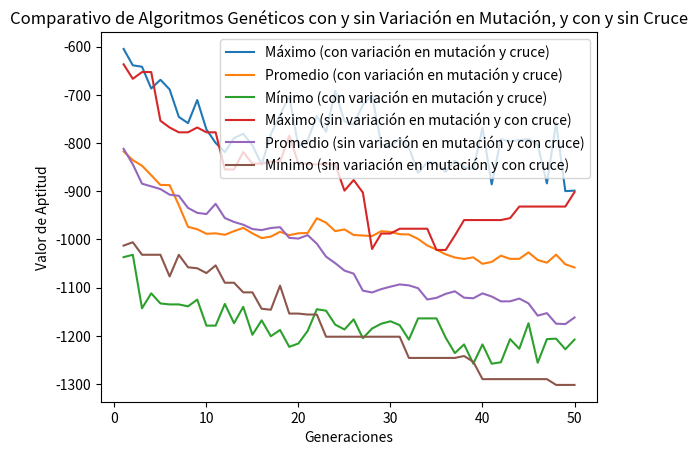

Write Python code to recreate this figure.
import numpy as np
import matplotlib.pyplot as plt

def generar_poblacion(tam_poblacion, num_puestos):
    return np.random.randint(num_puestos, size=(tam_poblacion, num_puestos))

def funcion_aptitud(cromosomas):
    return -np.sum(np.abs(np.diff(cromosomas, axis=1)), axis=1)

def seleccionar_padres(cromosomas, valores_aptitud):
    probabilidades = valores_aptitud / valores_aptitud.sum()
    num_padres = len(cromosomas) // 2 * 2  # Asegurar que sea un número par
    indices_seleccionados = np.random.choice(len(cromosomas), size=num_padres, p=probabilidades, replace=True)
    return cromosomas[indices_seleccionados]

def cruce(padre1, padre2):
    punto_cruce = np.random.randint(1, len(padre1))
    hijo1 = np.concatenate((padre1[:punto_cruce], padre2[punto_cruce:]))
    hijo2 = np.concatenate((padre2[:punto_cruce], padre1[punto_cruce:]))
    return hijo1, hijo2

def mutar(cromosomas, probabilidad_mutacion):
    mascara = np.random.rand(*cromosomas.shape) < probabilidad_mutacion
    cromosomas[mascara] = np.random.randint(cromosomas.shape[1], size=np.sum(mascara))
    return cromosomas

def algoritmo_genetico_con_variacion(tam_poblacion, num_puestos, generaciones, probabilidad_mutacion_inicial):
    poblacion = generar_poblacion(tam_poblacion, num_puestos)
    mejores_valores = []
    valores_promedio = []
    valores_minimos = []

    probabilidad_mutacion = probabilidad_mutacion_inicial

    for generacion in range(generaciones):
        valores_aptitud = funcion_aptitud(poblacion)

        # Registrar estadísticas
        mejores_valores.append(np.max(valores_aptitud))
        valores_promedio.append(np.mean(valores_aptitud))
        valores_minimos.append(np.min(valores_aptitud))

        # Seleccionar padres y aplicar cruce
        padres = seleccionar_padres(poblacion, valores_aptitud)
        hijos = []
        for i in range(0, len(padres), 2):
            hijo1, hijo2 = cruce(padres[i], padres[i + 1])
            hijos.append(hijo1)
            hijos.append(hijo2)
        hijos = np.array(hijos)

        # Aplicar mutación a la descendencia
        hijos_mutados = mutar(hijos, probabilidad_mutacion)

        # Combinar padres e hijos mutados para la siguiente generación
        poblacion[:len(hijos_mutados)] = hijos_mutados

        # Ajustar la probabilidad de mutación dinámicamente
        if generacion % 10 == 0 and generacion > 0:
            if np.mean(valores_aptitud) > np.mean(valores_promedio[-10:]):
                probabilidad_mutacion *= 1.2  # Aumentar la probabilidad de mutación
            else:
                probabilidad_mutacion *= 0.8  # Reducir la probabilidad de mutación

        probabilidad_mutacion = np.clip(probabilidad_mutacion, 0.001, 0.1)  # Asegurar que esté en un rango adecuado

    return mejores_valores, valores_promedio, valores_minimos

def algoritmo_genetico_sin_cruce(tam_poblacion, num_puestos, generaciones, probabilidad_mutacion_inicial):
    poblacion = generar_poblacion(tam_poblacion, num_puestos)
    mejores_valores = []
    valores_promedio = []
    valores_minimos = []

    probabilidad_mutacion = probabilidad_mutacion_inicial

    for generacion in range(generaciones):
        valores_aptitud = funcion_aptitud(poblacion)

        # Registrar estadísticas
        mejores_valores.append(np.max(valores_aptitud))
        valores_promedio.append(np.mean(valores_aptitud))
        valores_minimos.append(np.min(valores_aptitud))

        # Seleccionar padres y aplicar mutación
        padres = seleccionar_padres(poblacion, valores_aptitud)
        hijos_mutados = mutar(padres, probabilidad_mutacion)

        # Combinar padres e hijos mutados para la siguiente generación
        poblacion[:len(hijos_mutados)] = hijos_mutados

        # Ajustar la probabilidad de mutación dinámicamente
        if generacion % 10 == 0 and generacion > 0:
            if np.mean(valores_aptitud) > np.mean(valores_promedio[-10:]):
                probabilidad_mutacion *= 1.2  # Aumentar la probabilidad de mutación
            else:
                probabilidad_mutacion *= 0.8  # Reducir la probabilidad de mutación

        probabilidad_mutacion = np.clip(probabilidad_mutacion, 0.001, 0.1)  # Asegurar que esté en un rango adecuado

    return mejores_valores, valores_promedio, valores_minimos

# Parámetros del algoritmo genético con variación en la probabilidad de mutación
tam_poblacion = 50
num_puestos = 50
generaciones = 50
probabilidad_mutacion_inicial = 0.01

# Ejecutar el algoritmo genético con variación en la probabilidad de mutación y con y sin cruce
mejores_valores_con_variacion, valores_promedio_con_variacion, valores_minimos_con_variacion = algoritmo_genetico_con_variacion(
    tam_poblacion, num_puestos, generaciones, probabilidad_mutacion_inicial)

mejores_valores_sin_variacion, valores_promedio_sin_variacion, valores_minimos_sin_variacion = algoritmo_genetico_sin_cruce(
    tam_poblacion, num_puestos, generaciones, probabilidad_mutacion_inicial)

# Visualizar resultados con y sin variación en la probabilidad de mutación
generaciones_rango = range(1, generaciones + 1)

plt.plot(generaciones_rango, mejores_valores_con_variacion, label='Máximo (con variación en mutación y cruce)')
plt.plot(generaciones_rango, valores_promedio_con_variacion, label='Promedio (con variación en mutación y cruce)')
plt.plot(generaciones_rango, valores_minimos_con_variacion, label='Mínimo (con variación en mutación y cruce)')

plt.plot(generaciones_rango, mejores_valores_sin_variacion, label='Máximo (sin variación en mutación y con cruce)')
plt.plot(generaciones_rango, valores_promedio_sin_variacion, label='Promedio (sin variación en mutación y con cruce)')
plt.plot(generaciones_rango, valores_minimos_sin_variacion, label='Mínimo (sin variación en mutación y con cruce)')

plt.title('Comparativo de Algoritmos Genéticos con y sin Variación en Mutación, y con y sin Cruce')
plt.xlabel('Generaciones')
plt.ylabel('Valor de Aptitud')
plt.legend()
plt.show()
